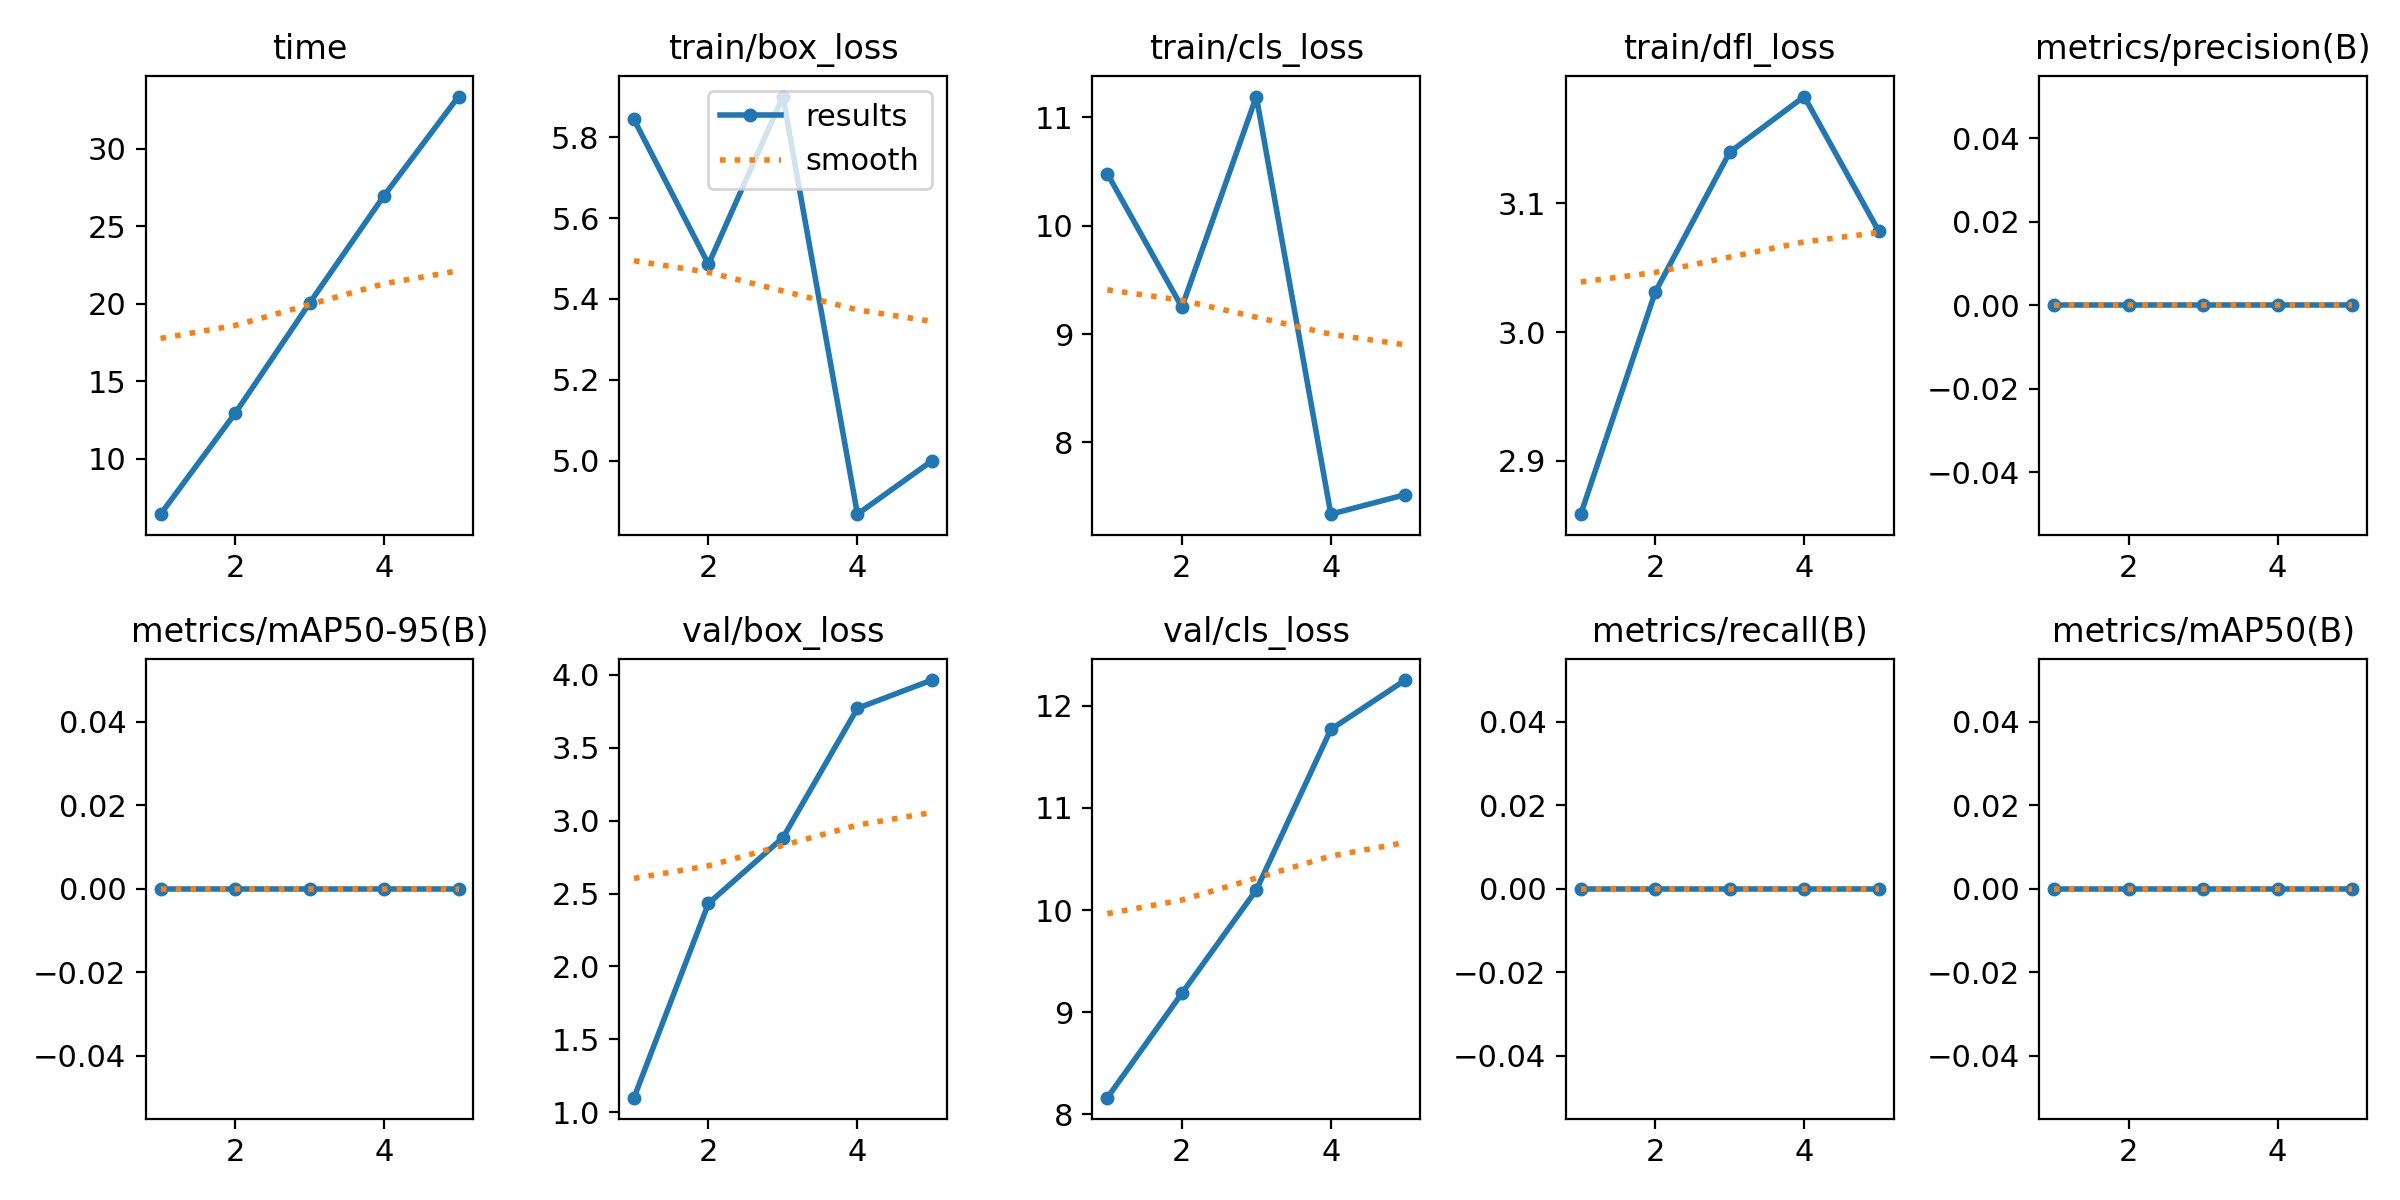

The file beside this chart, header and first rows:
epoch, time, train/box_loss, train/cls_loss, train/dfl_loss, metrics/precision(B), metrics/recall(B), metrics/mAP50(B), metrics/mAP50-95(B), val/box_loss, val/cls_loss, val/dfl_loss, lr/pg0, lr/pg1, lr/pg2
1, 6.408, 5.844, 10.48, 2.859, 0, 0, 0, 0, 1.099, 8.164, 0.6305, 0, 0, 0
2, 12.91, 5.486, 9.248, 3.031, 0, 0, 0, 0, 2.432, 9.185, 1.171, 7.29018e-06, 7.29018e-06, 7.29018e-06
3, 20.04, 5.901, 11.19, 3.14, 0, 0, 0, 0, 2.883, 10.2, 1.32, 1.09807e-05, 1.09807e-05, 1.09807e-05
4, 26.98, 4.868, 7.338, 3.183, 0, 0, 0, 0, 3.77, 11.77, 1.723, 1.10716e-05, 1.10716e-05, 1.10716e-05
5, 33.38, 5, 7.518, 3.078, 0, 0, 0, 0, 3.965, 12.25, 1.83, 7.56288e-06, 7.56288e-06, 7.56288e-06
